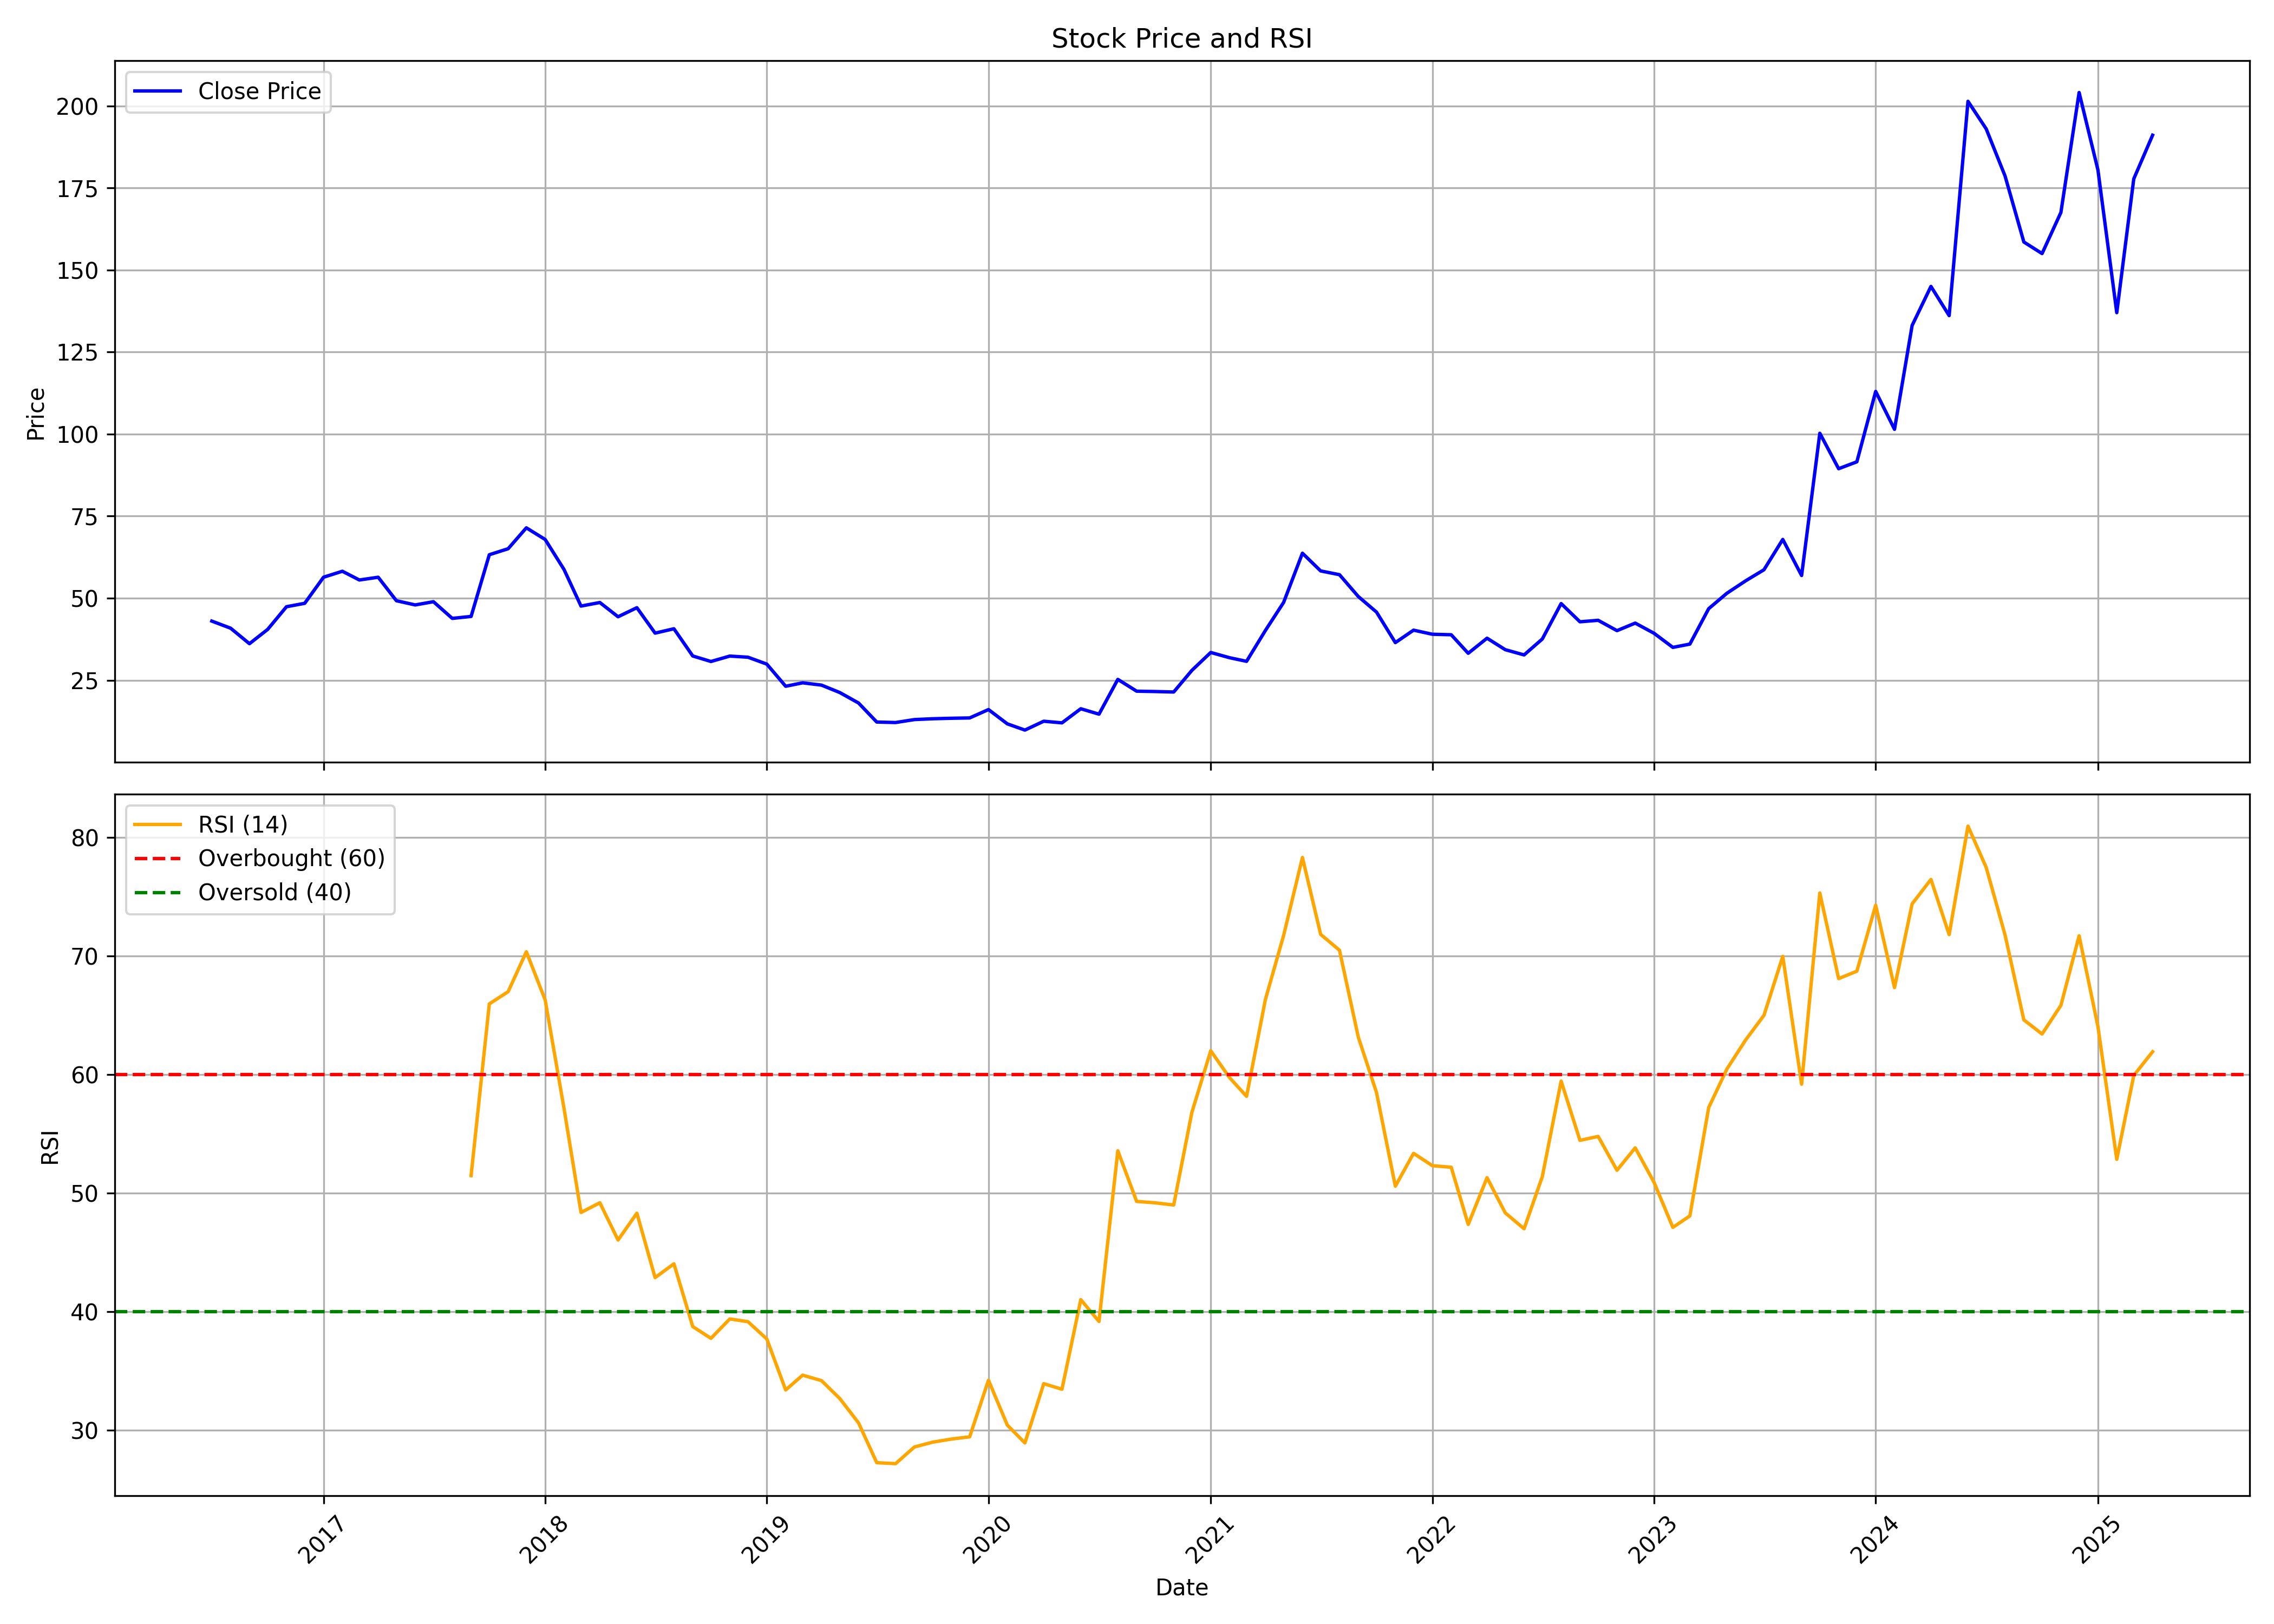

The table this chart was drawn from, first rows:
, Unnamed: 0, date, symbol, open, high, low, close, volume, rsi
0, 0, 2016-07-01, SOMICONVEY, 47.2, 52.93, 38.63, 43.01, 17026, 
1, 1, 2016-08-01, SOMICONVEY, 41.57, 46.05, 38.53, 40.84, 62180, 
2, 2, 2016-09-01, SOMICONVEY, 38.58, 44.75, 30.73, 36.12, 69780, 
3, 3, 2016-10-01, SOMICONVEY, 39.44, 43.44, 35.64, 40.48, 96260, 
4, 4, 2016-11-01, SOMICONVEY, 41.27, 52.33, 35.05, 47.39, 448358, 
5, 5, 2016-12-01, SOMICONVEY, 48.13, 66.05, 44.53, 48.43, 951174, 
6, 6, 2017-01-01, SOMICONVEY, 50.3, 63.19, 48.92, 56.38, 327017, 
7, 7, 2017-02-01, SOMICONVEY, 55.29, 67.14, 49.37, 58.2, 745605, 
8, 8, 2017-03-01, SOMICONVEY, 59.24, 64.13, 50.4, 55.54, 245722, 
9, 9, 2017-04-01, SOMICONVEY, 56.48, 61.71, 51.59, 56.38, 218005, 
10, 10, 2017-05-01, SOMICONVEY, 56.38, 59.63, 47.54, 49.22, 135286, 
11, 11, 2017-06-01, SOMICONVEY, 47.89, 52.03, 45.42, 47.93, 68772, 
12, 12, 2017-07-01, SOMICONVEY, 47.39, 57.56, 45.47, 48.92, 269051, 
13, 13, 2017-08-01, SOMICONVEY, 48.92, 49.27, 39.59, 43.84, 65456, 
14, 14, 2017-09-01, SOMICONVEY, 43.69, 50.11, 39.54, 44.43, 99723, 51.49
15, 15, 2017-10-01, SOMICONVEY, 44.43, 72.47, 44.03, 63.24, 1775416, 65.98
16, 16, 2017-11-01, SOMICONVEY, 63.53, 68.96, 56.57, 65.06, 701607, 67.01
17, 17, 2017-12-01, SOMICONVEY, 64.47, 75.38, 60.47, 71.43, 1370555, 70.37
18, 18, 2018-01-01, SOMICONVEY, 73.41, 85.3, 65.71, 67.88, 1097474, 66.31
19, 19, 2018-02-01, SOMICONVEY, 65.66, 68.92, 56.77, 58.75, 257728, 57.16
20, 20, 2018-03-01, SOMICONVEY, 58.5, 60.23, 44.43, 47.59, 267279, 48.38
21, 21, 2018-04-01, SOMICONVEY, 47.49, 55.14, 47.14, 48.68, 84994, 49.2
22, 22, 2018-05-01, SOMICONVEY, 48.68, 49.32, 41.52, 44.33, 52433, 46.06
23, 23, 2018-06-01, SOMICONVEY, 43.44, 56.97, 38.6, 47.1, 1004514, 48.32
24, 24, 2018-07-01, SOMICONVEY, 48.38, 50.85, 37.52, 39.34, 331668, 42.89
25, 25, 2018-08-01, SOMICONVEY, 38.85, 48.13, 37.22, 40.68, 428906, 44.05
26, 26, 2018-09-01, SOMICONVEY, 40.48, 41.67, 30.16, 32.38, 78051, 38.75
27, 27, 2018-10-01, SOMICONVEY, 31.5, 36.0, 28.0, 30.7, 79382, 37.76
28, 28, 2018-11-01, SOMICONVEY, 30.0, 40.2, 29.8, 32.35, 170389, 39.4
29, 29, 2018-12-01, SOMICONVEY, 32.45, 36.75, 28.7, 32.0, 101181, 39.16
30, 30, 2019-01-01, SOMICONVEY, 32.0, 33.55, 27.7, 29.9, 21126, 37.71
31, 31, 2019-02-01, SOMICONVEY, 31.95, 32.9, 21.2, 23.15, 60752, 33.41
32, 32, 2019-03-01, SOMICONVEY, 24.2, 29.9, 22.0, 24.2, 89394, 34.66
33, 33, 2019-04-01, SOMICONVEY, 25.9, 34.3, 21.0, 23.5, 232606, 34.2
34, 34, 2019-05-01, SOMICONVEY, 23.5, 24.95, 19.8, 21.25, 73709, 32.69
35, 35, 2019-06-01, SOMICONVEY, 22.7, 22.7, 16.75, 18.05, 39203, 30.63
36, 36, 2019-07-01, SOMICONVEY, 18.95, 18.95, 11.15, 12.25, 69713, 27.27
37, 37, 2019-08-01, SOMICONVEY, 12.9, 16.85, 10.65, 12.1, 131172, 27.19
38, 38, 2019-09-01, SOMICONVEY, 12.1, 15.65, 10.6, 13.0, 69090, 28.6
39, 39, 2019-10-01, SOMICONVEY, 13.0, 14.15, 10.0, 13.25, 78361, 29
40, 40, 2019-11-01, SOMICONVEY, 14.65, 15.95, 11.4, 13.4, 56360, 29.27
41, 41, 2019-12-01, SOMICONVEY, 12.8, 14.45, 11.5, 13.5, 46129, 29.45
42, 42, 2020-01-01, SOMICONVEY, 14.3, 18.0, 12.7, 16.05, 530468, 34.23
43, 43, 2020-02-01, SOMICONVEY, 16.4, 16.4, 11.15, 11.7, 121893, 30.44
44, 44, 2020-03-01, SOMICONVEY, 11.7, 18.9, 9.4, 9.8, 406516, 28.94
45, 45, 2020-04-01, SOMICONVEY, 9.55, 14.45, 9.55, 12.5, 50040, 33.94
46, 46, 2020-05-01, SOMICONVEY, 12.5, 12.9, 11.4, 12.0, 34057, 33.47
47, 47, 2020-06-01, SOMICONVEY, 12.0, 17.5, 12.0, 16.3, 107463, 41.03
48, 48, 2020-07-01, SOMICONVEY, 17.9, 21.0, 14.1, 14.65, 346833, 39.19
49, 49, 2020-08-01, SOMICONVEY, 13.85, 36.05, 13.85, 25.25, 1425849, 53.59
50, 50, 2020-09-01, SOMICONVEY, 24.9, 26.8, 19.75, 21.65, 307588, 49.31
51, 51, 2020-10-01, SOMICONVEY, 22.15, 23.95, 19.2, 21.55, 144527, 49.2
52, 52, 2020-11-01, SOMICONVEY, 21.6, 21.9, 19.1, 21.4, 134457, 49.01
53, 53, 2020-12-01, SOMICONVEY, 20.4, 29.7, 20.35, 28.0, 577479, 56.84
54, 54, 2021-01-01, SOMICONVEY, 29.0, 42.05, 27.0, 33.45, 1617782, 62.02
55, 55, 2021-02-01, SOMICONVEY, 33.45, 36.0, 30.55, 31.85, 168035, 59.75
56, 56, 2021-03-01, SOMICONVEY, 32.8, 33.6, 30.0, 30.75, 141764, 58.18
57, 57, 2021-04-01, SOMICONVEY, 31.9, 40.25, 30.1, 40.15, 269793, 66.35
58, 58, 2021-05-01, SOMICONVEY, 40.25, 58.15, 40.25, 48.7, 492562, 71.75
59, 59, 2021-06-01, SOMICONVEY, 50.5, 63.7, 46.15, 63.7, 896225, 78.33
... 46 more rows
